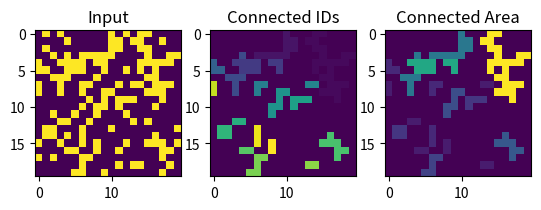

The script that saved this image:
import matplotlib
import numpy as np

def tresh(in_image, t, geq=True):
    # geq = True  if pixels greater or equal to threshold should be 1
    # geq = False if pixels lesser  or equal to threshold should be 1
    if geq:
        return in_image >= t
    else:
        return in_image <= t

def connected_components(in_image):
    # in_image is binary image
    x_dim, y_dim = np.shape(in_image)

    id_image = np.zeros((x_dim, y_dim), dtype='int')
    area_image = np.zeros((x_dim, y_dim), dtype='int')

    next_id = 1
    connection_table = {}
    area_table = {}

    # Horizontal lines pass
    for y in range(y_dim):
        for x in range(x_dim):
            if in_image[y][x] == False:
                # Does not fulfill criterion, skip
                continue
            else:
                if (x-1) >= 0 and in_image[y][x-1] == True:
                    # Copy previous ID
                    pixel_id = id_image[y][x-1]
                    id_image[y][x] = pixel_id
                    area_table[pixel_id] += 1
                elif (x+1) < x_dim and in_image[y][x+1] == True:
                    # Create new ID
                    pixel_id = next_id
                    next_id += 1
                    id_image[y][x] = pixel_id
                    area_table[pixel_id] = 1
                    connection_table[pixel_id] = pixel_id

    # Vertical lines pass
    for x in range(x_dim):
        for y in range(y_dim):
            if in_image[y][x] == False:
                # Does not fulfill criterion, skip
                continue
            elif id_image[y][x] == 0:
                # pixel does not have own ID yet
                if (y-1) >= 0 and in_image[y-1][x] == True:
                    # Copy prev id
                    pixel_id = id_image[y-1][x]
                    id_image[y][x] = pixel_id
                    area_table[pixel_id] += 1
                elif (y+1) < y_dim and in_image[y+1][x] == True:
                    # Create new ID
                    pixel_id = next_id
                    next_id += 1
                    id_image[y][x] = pixel_id
                    connection_table[pixel_id] = pixel_id
                    area_table[pixel_id] = 1
            else:
                # Pixel has ID, make connection with prev ID if there is one
                if (y-1) >= 0 and in_image[y-1][x] == True:
                    # prev pixel will have ID, make connection
                    pixel_id = id_image[y][x]
                    prev_pixel_id = id_image[y-1][x]
                    if connection_table[pixel_id] < connection_table[prev_pixel_id]:
                        connection_table[prev_pixel_id] = connection_table[pixel_id]
                    else:
                        connection_table[pixel_id] = connection_table[prev_pixel_id]

    # Collapse areas
    for key_id in connection_table.keys():
        pointer_id = connection_table[key_id]
        if key_id != pointer_id:
            area_table[pointer_id] += area_table[key_id]

    # Update ids and write area image
    for y in range(y_dim):
        for x in range(x_dim):
            if id_image[y][x] > 0:
                pixel_id = id_image[y][x]
                pixel_id = connection_table[pixel_id]
                id_image[y][x] = pixel_id
                area_image[y][x] = area_table[pixel_id]
            
    return id_image, area_image

if __name__ == "__main__":
    import matplotlib as mpl
    import matplotlib.pyplot as plt

    x_dim, y_dim = 20, 20
    A = np.random.random((x_dim, y_dim))
    B = A >= 0.7

    id_image, area_image = connected_components(B)

    cmap = mpl.cm.get_cmap('viridis')
    cmap.set_under(color='black')

    plt.subplot(1, 3, 1)
    plt.imshow(B, vmin=0.1)
    plt.title('Input')

    plt.subplot(1, 3, 2)
    plt.imshow(id_image, vmin=0.1)
    plt.title('Connected IDs')

    plt.subplot(1, 3, 3)
    plt.imshow(area_image, vmin=0.1)
    plt.title('Connected Area')

    plt.show()
